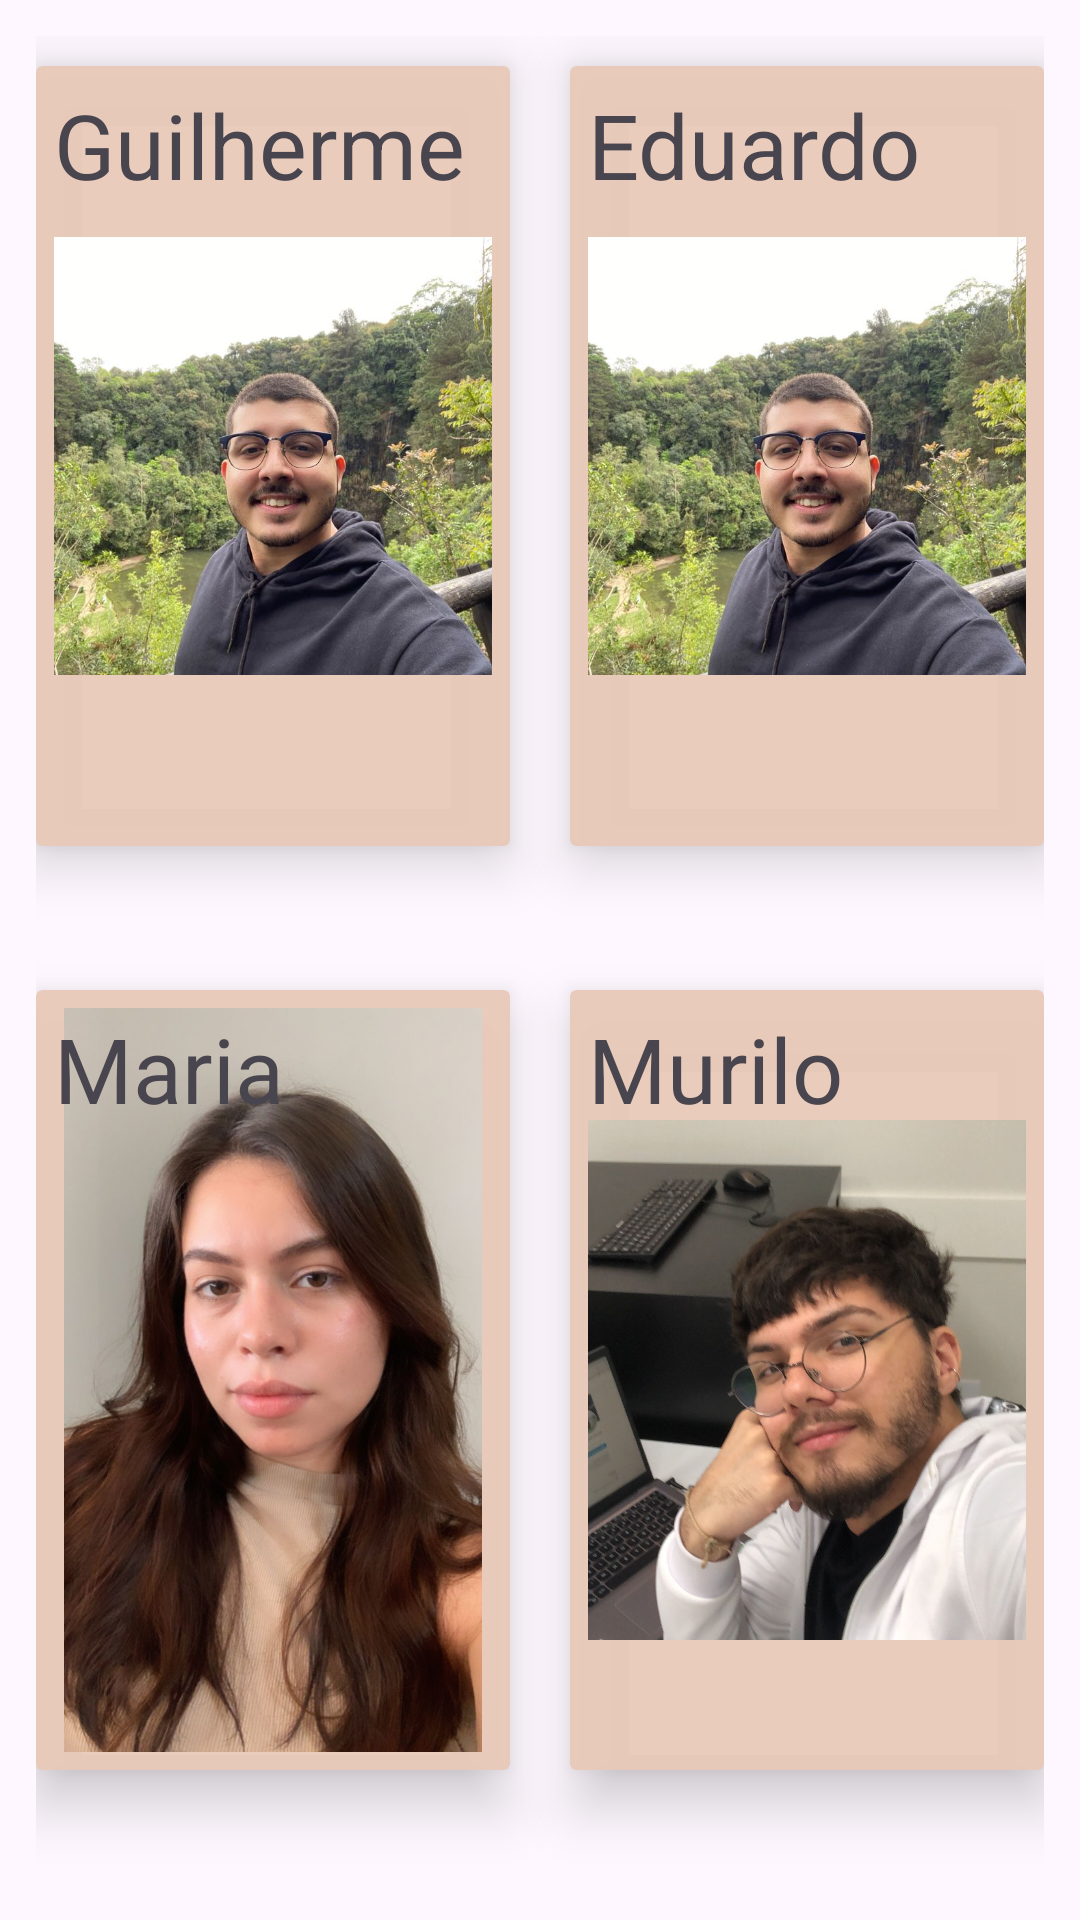

Produce the Android XML layout that renders to this screen, including the resource entries it uses.
<!-- AndroidManifest.xml: application theme Theme.TrabalhoTabs -->
<!-- res/layout/fragment_equipe.xml -->
<?xml version="1.0" encoding="utf-8"?>
<LinearLayout xmlns:android="http://schemas.android.com/apk/res/android"
    xmlns:tools="http://schemas.android.com/tools"
    android:layout_width="match_parent"
    android:layout_height="match_parent"
    xmlns:app="http://schemas.android.com/apk/res-auto"
    tools:context=".FragmentEquipe"
    android:padding="12dp"
    android:orientation="vertical">

    <LinearLayout
        android:layout_weight="1"
        android:layout_width="wrap_content"
        android:layout_height="wrap_content"
        android:orientation="horizontal">

        <androidx.cardview.widget.CardView
            android:layout_marginRight="10dp"
            android:layout_weight = "1"
            android:id="@+id/cardGui"
            android:layout_width="wrap_content"
            android:layout_height="260dp"
            android:layout_marginTop="10dp"
            app:cardBackgroundColor="#F2E8CAB8"
            app:cardElevation="11dp">

            <ImageView
                android:layout_width="wrap_content"
                android:layout_height="wrap_content"
                android:layout_margin="6dp"
                android:src="@drawable/gui" />

            <TextView
                android:layout_width="match_parent"
                android:layout_height="match_parent"
                android:layout_margin="6dp"
                android:text="Guilherme"
                android:textSize="30sp" />

        </androidx.cardview.widget.CardView>

        <androidx.cardview.widget.CardView
            android:layout_marginLeft="10dp"
            android:layout_weight = "1"
            android:id="@+id/cardEdu"
            android:layout_width="wrap_content"
            android:layout_height="260dp"
            android:layout_marginTop="10dp"
            app:cardBackgroundColor="#F2E8CAB8"
            app:cardElevation="11dp">

            <ImageView
                android:layout_width="wrap_content"
                android:layout_height="wrap_content"
                android:layout_margin="6dp"
                android:src="@drawable/gui" />

            <TextView
                android:layout_width="match_parent"
                android:layout_height="match_parent"
                android:layout_margin="6dp"
                android:text="Eduardo"
                android:textSize="30sp" />

        </androidx.cardview.widget.CardView>
    </LinearLayout>

    <LinearLayout
        android:layout_weight="1"
        android:layout_width="match_parent"
        android:layout_height="wrap_content"
        android:orientation="horizontal">
        <androidx.cardview.widget.CardView
            android:layout_marginRight="10dp"
            android:layout_weight = "1"
            android:id="@+id/cardMaria"
            android:layout_width="wrap_content"
            android:layout_height="260dp"
            android:layout_marginTop="10dp"
            app:cardBackgroundColor="#F2E8CAB8"
            app:cardElevation="11dp">

            <ImageView
                android:layout_width="wrap_content"
                android:layout_height="wrap_content"
                android:layout_margin="6dp"
                android:src="@drawable/maria" />

            <TextView
                android:layout_width="match_parent"
                android:layout_height="match_parent"
                android:layout_margin="6dp"
                android:text="Maria"
                android:textSize="30sp" />

        </androidx.cardview.widget.CardView>

        <androidx.cardview.widget.CardView
            android:layout_marginLeft="10dp"
            android:layout_weight = "1"
            android:id="@+id/cardMurilo"
            android:layout_width="wrap_content"
            android:layout_height="260dp"
            android:layout_marginTop="10dp"
            app:cardBackgroundColor="#F2E8CAB8"
            app:cardElevation="11dp">

            <ImageView
                android:layout_width="wrap_content"
                android:layout_height="wrap_content"
                android:layout_margin="6dp"
                android:src="@drawable/murilo" />

            <TextView
                android:layout_width="match_parent"
                android:layout_height="match_parent"
                android:layout_margin="6dp"
                android:text="Murilo"
                android:textSize="30sp" />

        </androidx.cardview.widget.CardView>
    </LinearLayout>


</LinearLayout>
<!-- resources referenced by this layout -->
<resources>
  <!-- drawable gui: jpg bitmap (drawable, 75235 bytes) -->
  <!-- drawable maria: jpeg bitmap (drawable, 104532 bytes) -->
  <!-- drawable murilo: jpeg bitmap (drawable, 151442 bytes) -->
  <style name="Theme.TrabalhoTabs" parent="Base.Theme.TrabalhoTabs" />
  <style name="Base.Theme.TrabalhoTabs" parent="Theme.Material3.DayNight.NoActionBar">
          
          
      </style>
</resources>
